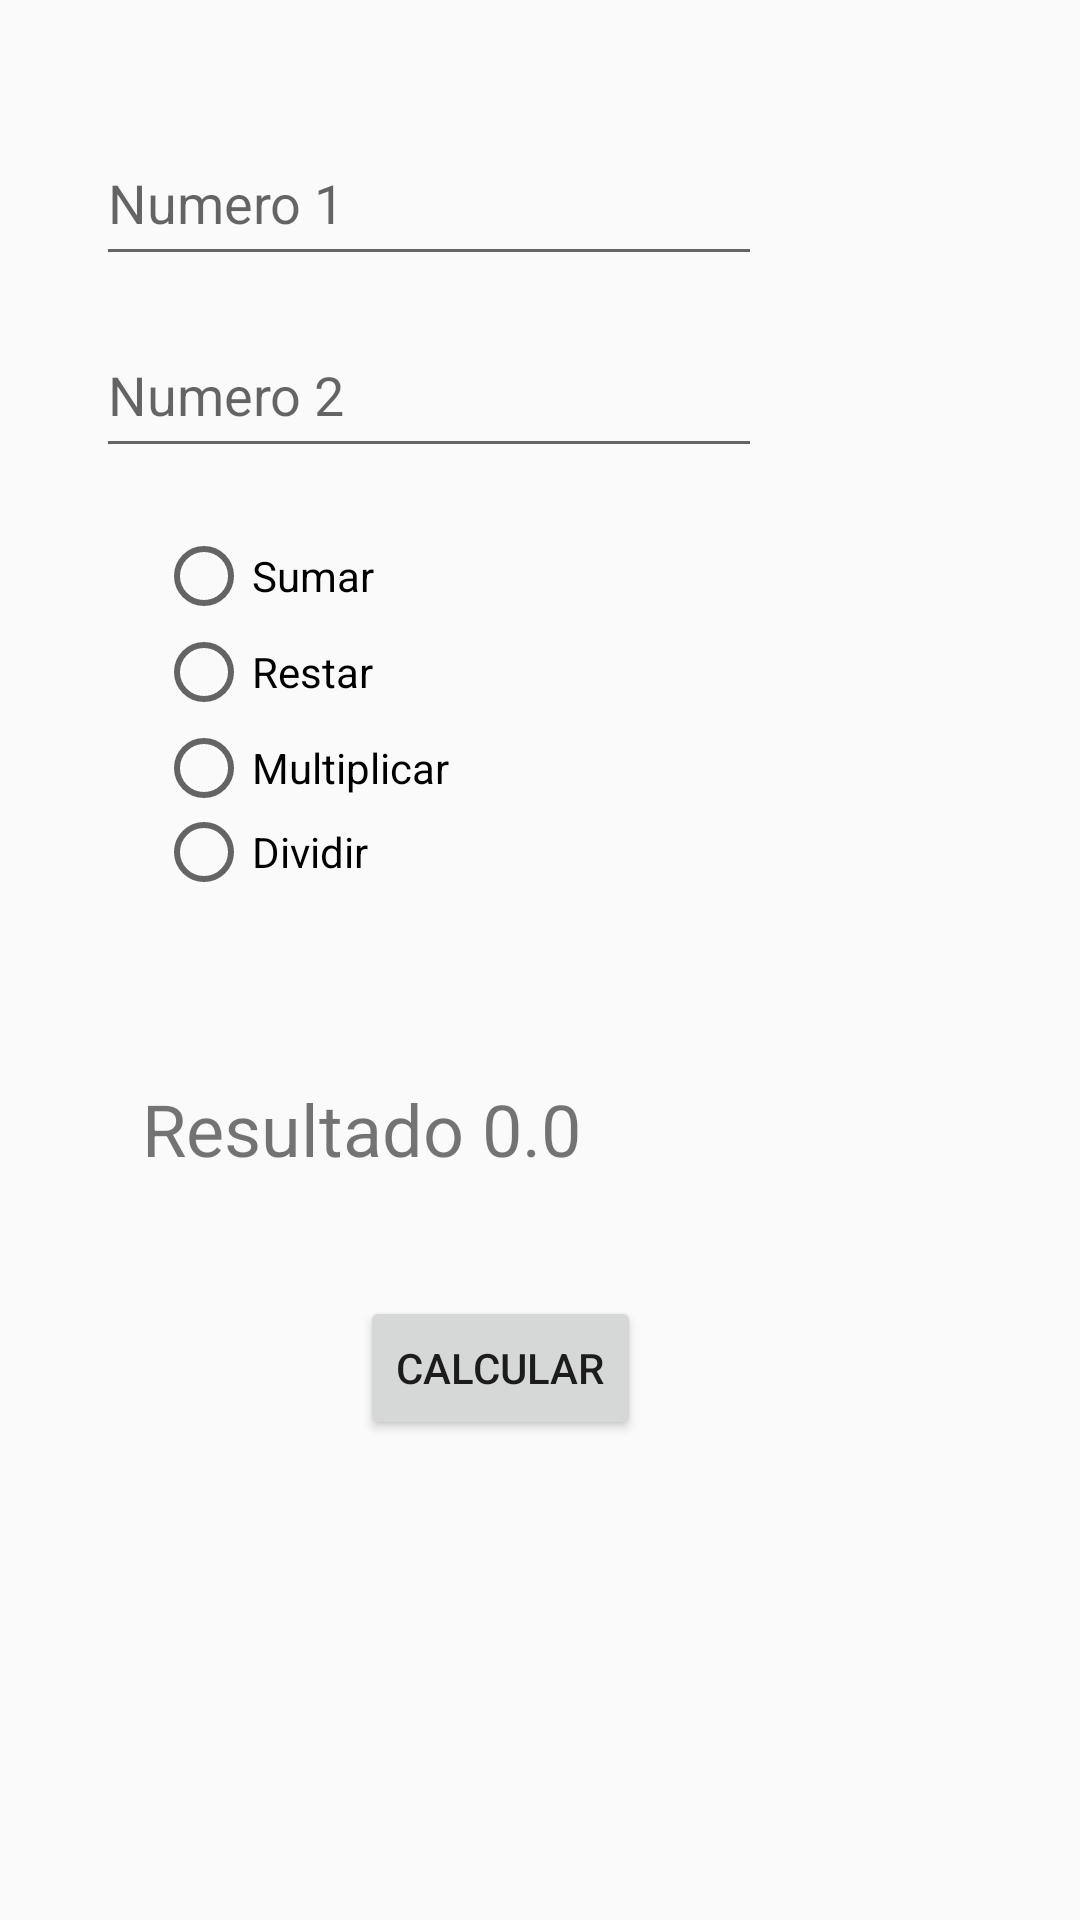

Reconstruct the res/layout file that produces this screen, plus the resources it refers to.
<!-- AndroidManifest.xml: application theme Theme.IntroKotlin903 -->
<!-- res/layout/activity_operas_main.xml -->
<?xml version="1.0" encoding="utf-8"?>
<androidx.constraintlayout.widget.ConstraintLayout xmlns:android="http://schemas.android.com/apk/res/android"
    xmlns:app="http://schemas.android.com/apk/res-auto"
    xmlns:tools="http://schemas.android.com/tools"
    android:id="@+id/main"
    android:layout_width="match_parent"
    android:layout_height="match_parent"
    tools:context=".practica2.OperasMainActivity">


    <EditText
        android:layout_width="222dp"
        android:layout_height="52dp"
        android:id="@+id/edt1"
        android:hint="Numero 1"
        android:layout_marginStart="32dp"
        android:layout_marginTop="40dp"
        android:ems="10"
        android:inputType="number"
        app:layout_constraintStart_toStartOf="parent"
        app:layout_constraintTop_toTopOf="parent"
       />

    <EditText
        android:id="@+id/edt2"
        android:layout_width="222dp"
        android:layout_height="52dp"
        android:layout_marginStart="32dp"
        android:layout_marginTop="12dp"
        android:ems="10"
        android:hint="Numero 2"
        android:inputType="number"
        app:layout_constraintStart_toStartOf="parent"
        app:layout_constraintTop_toBottomOf="@+id/edt1" />

    <RadioGroup
        android:id="@+id/Grupo1"
        android:layout_width="216dp"
        android:layout_height="120dp"
        android:layout_marginStart="52dp"
        android:layout_marginTop="20dp"
        app:layout_constraintStart_toStartOf="parent"
        app:layout_constraintTop_toBottomOf="@+id/edt2">

        <RadioButton
            android:id="@+id/r1"
            android:layout_width="match_parent"
            android:layout_height="wrap_content"
            android:text="Sumar" />

        <RadioButton
            android:id="@+id/r2"
            android:layout_width="match_parent"
            android:layout_height="wrap_content"
            android:text="Restar" />
        <RadioButton
            android:id="@+id/r3"
            android:layout_width="match_parent"
            android:layout_height="wrap_content"
            android:text="Multiplicar" />
        <RadioButton
            android:id="@+id/r4"
            android:layout_width="match_parent"
            android:layout_height="wrap_content"
            android:text="Dividir" />


    </RadioGroup>

    <Button
        android:id="@+id/btn1"
        android:layout_width="wrap_content"
        android:layout_height="wrap_content"
        android:layout_marginStart="120dp"
        android:layout_marginTop="276dp"
        android:onClick="calcular"
        android:text="Calcular"
        app:layout_constraintStart_toStartOf="parent"
        app:layout_constraintTop_toBottomOf="@+id/edt2" />

    <TextView
        android:id="@+id/tv1"
        android:layout_width="231dp"
        android:layout_height="47dp"
        android:layout_marginTop="64dp"
        android:text="Resultado 0.0"
        android:textSize="24sp"
        app:layout_constraintEnd_toEndOf="parent"
        app:layout_constraintHorizontal_bias="0.366"
        app:layout_constraintStart_toStartOf="parent"
        app:layout_constraintTop_toBottomOf="@+id/Grupo1" />

</androidx.constraintlayout.widget.ConstraintLayout>
<!-- resources referenced by this layout -->
<resources>
  <style name="Theme.IntroKotlin903" parent="Theme.AppCompat.Light.NoActionBar" />
</resources>
